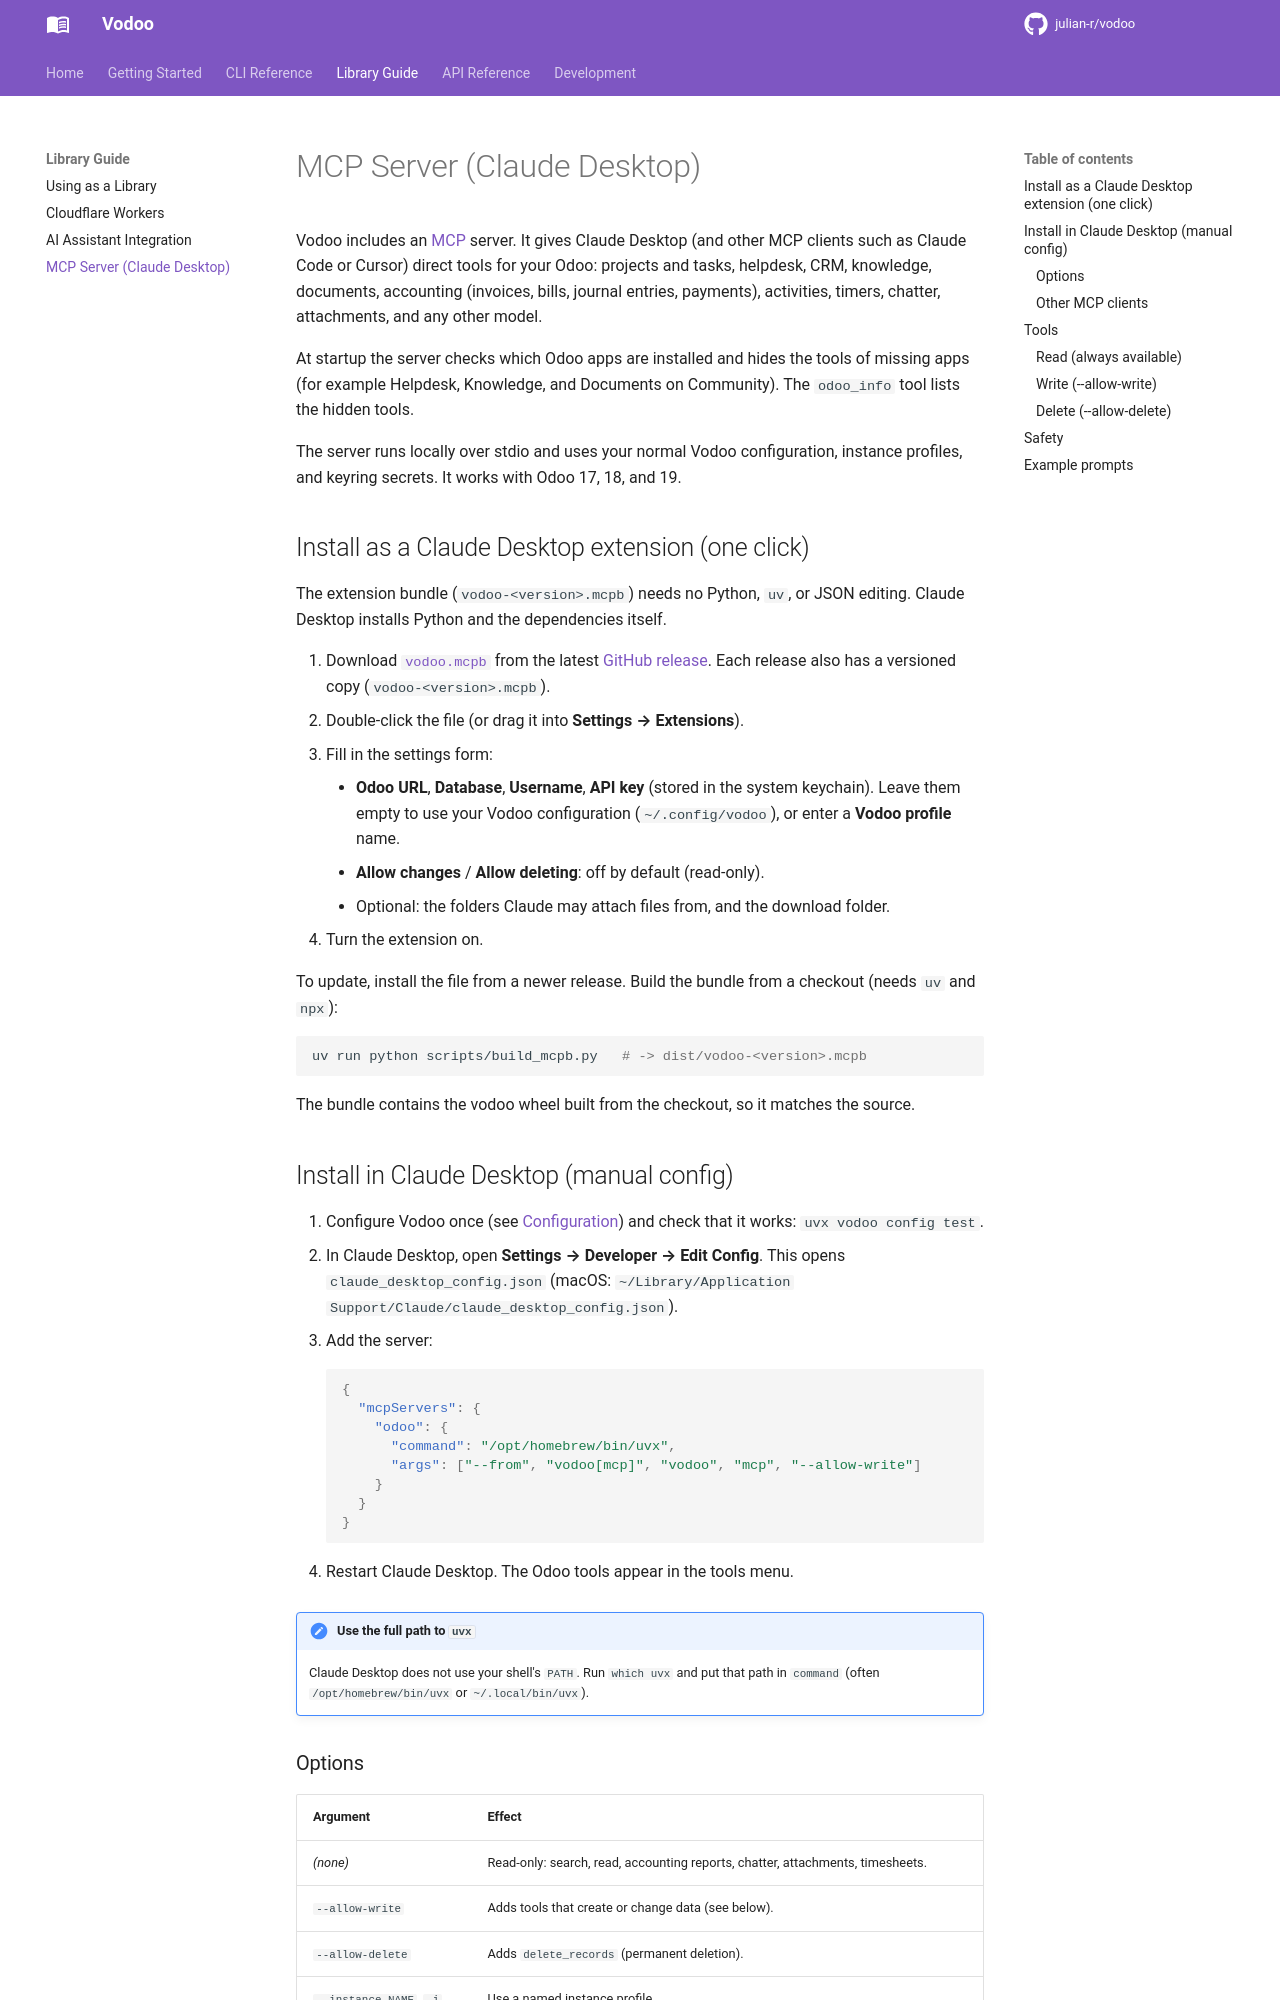

repository: julian-r/vodoo · page: 4.4.0/guide/mcp-server/index.html · generator: mkdocs

# MCP Server (Claude Desktop)

Vodoo includes an [MCP](https://modelcontextprotocol.io) server. It gives Claude Desktop
(and other MCP clients such as Claude Code or Cursor) direct tools for your Odoo:
projects and tasks, helpdesk, CRM, knowledge, documents, accounting (invoices, bills,
journal entries, payments), activities, timers, chatter, attachments, and any other
model.

At startup the server checks which Odoo apps are installed and hides the tools of
missing apps (for example Helpdesk, Knowledge, and Documents on Community). The
`odoo_info` tool lists the hidden tools.

The server runs locally over stdio and uses your normal Vodoo configuration,
instance profiles, and keyring secrets. It works with Odoo 17, 18, and 19.

## Install as a Claude Desktop extension (one click)

The extension bundle (`vodoo-<version>.mcpb`) needs no Python, `uv`, or JSON editing.
Claude Desktop installs Python and the dependencies itself.

1. Download [`vodoo.mcpb`](https://github.com/julian-r/vodoo/releases/latest/download/vodoo.mcpb) from the latest
   [GitHub release](https://github.com/julian-r/vodoo/releases/latest). Each release
   also has a versioned copy (`vodoo-<version>.mcpb`).
2. Double-click the file (or drag it into **Settings → Extensions**).
3. Fill in the settings form:
    - **Odoo URL**, **Database**, **Username**, **API key** (stored in the system keychain).
      Leave them empty to use your Vodoo configuration (`~/.config/vodoo`), or enter a
      **Vodoo profile** name.
    - **Allow changes** / **Allow deleting**: off by default (read-only).
    - Optional: the folders Claude may attach files from, and the download folder.
4. Turn the extension on.

To update, install the file from a newer release. Build the bundle from a checkout (needs `uv` and `npx`):

```bash
uv run python scripts/build_mcpb.py   # -> dist/vodoo-<version>.mcpb
```

The bundle contains the vodoo wheel built from the checkout, so it matches the source.

## Install in Claude Desktop (manual config)

1. Configure Vodoo once (see [Configuration](../getting-started/configuration.md)) and
   check that it works: `uvx vodoo config test`.
2. In Claude Desktop, open **Settings → Developer → Edit Config**. This opens
   `claude_desktop_config.json`
   (macOS: `~/Library/Application Support/Claude/claude_desktop_config.json`).
3. Add the server:

    ```json
    {
      "mcpServers": {
        "odoo": {
          "command": "/opt/homebrew/bin/uvx",
          "args": ["--from", "vodoo[mcp]", "vodoo", "mcp", "--allow-write"]
        }
      }
    }
    ```

4. Restart Claude Desktop. The Odoo tools appear in the tools menu.

!!! note "Use the full path to `uvx`"
    Claude Desktop does not use your shell's `PATH`. Run `which uvx` and put that path
    in `command` (often `/opt/homebrew/bin/uvx` or `~/.local/bin/uvx`).
